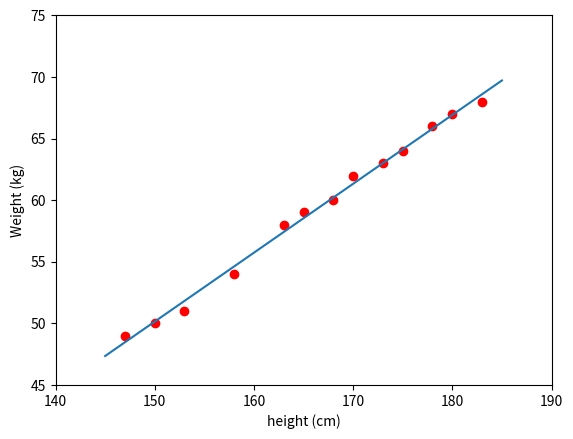

Generate this figure with matplotlib:
from __future__ import division, print_function, unicode_literals
import numpy as np
import matplotlib.pyplot as plt


def getY(w1, w0, h):
    return w1 * h + w0


# Custom not scikit-learn

X = np.array([[147, 150, 153, 158, 163, 165, 168, 170, 173, 175, 178, 180, 183]]).T
y = np.array([[49, 50, 51, 54, 58, 59, 60, 62, 63, 64, 66, 67, 68]]).T

one = np.ones((X.shape[0], 1))
Xbar = np.concatenate((one, X), axis=1)

A = np.dot(Xbar.T, Xbar)
b = np.dot(Xbar.T, y)
w = np.dot(np.linalg.pinv(A), b)

print('w = ', w)

w_0 = w[0][0]
w_1 = w[1][0]
x0 = np.linspace(145, 185, 2)
y0 = w_0 + w_1 * x0

plt.plot(X.T, y.T, 'ro')
plt.plot(x0, y0)
plt.axis([140, 190, 45, 75])
plt.xlabel('height (cm)')
plt.ylabel('Weight (kg)')

y1 = getY(w_1, w_0, 155)
y2 = getY(w_1, w_0, 160)
print(u'y1 %.2f ' % y1)
print(u'y2 %.2f' % y2)

plt.show()
